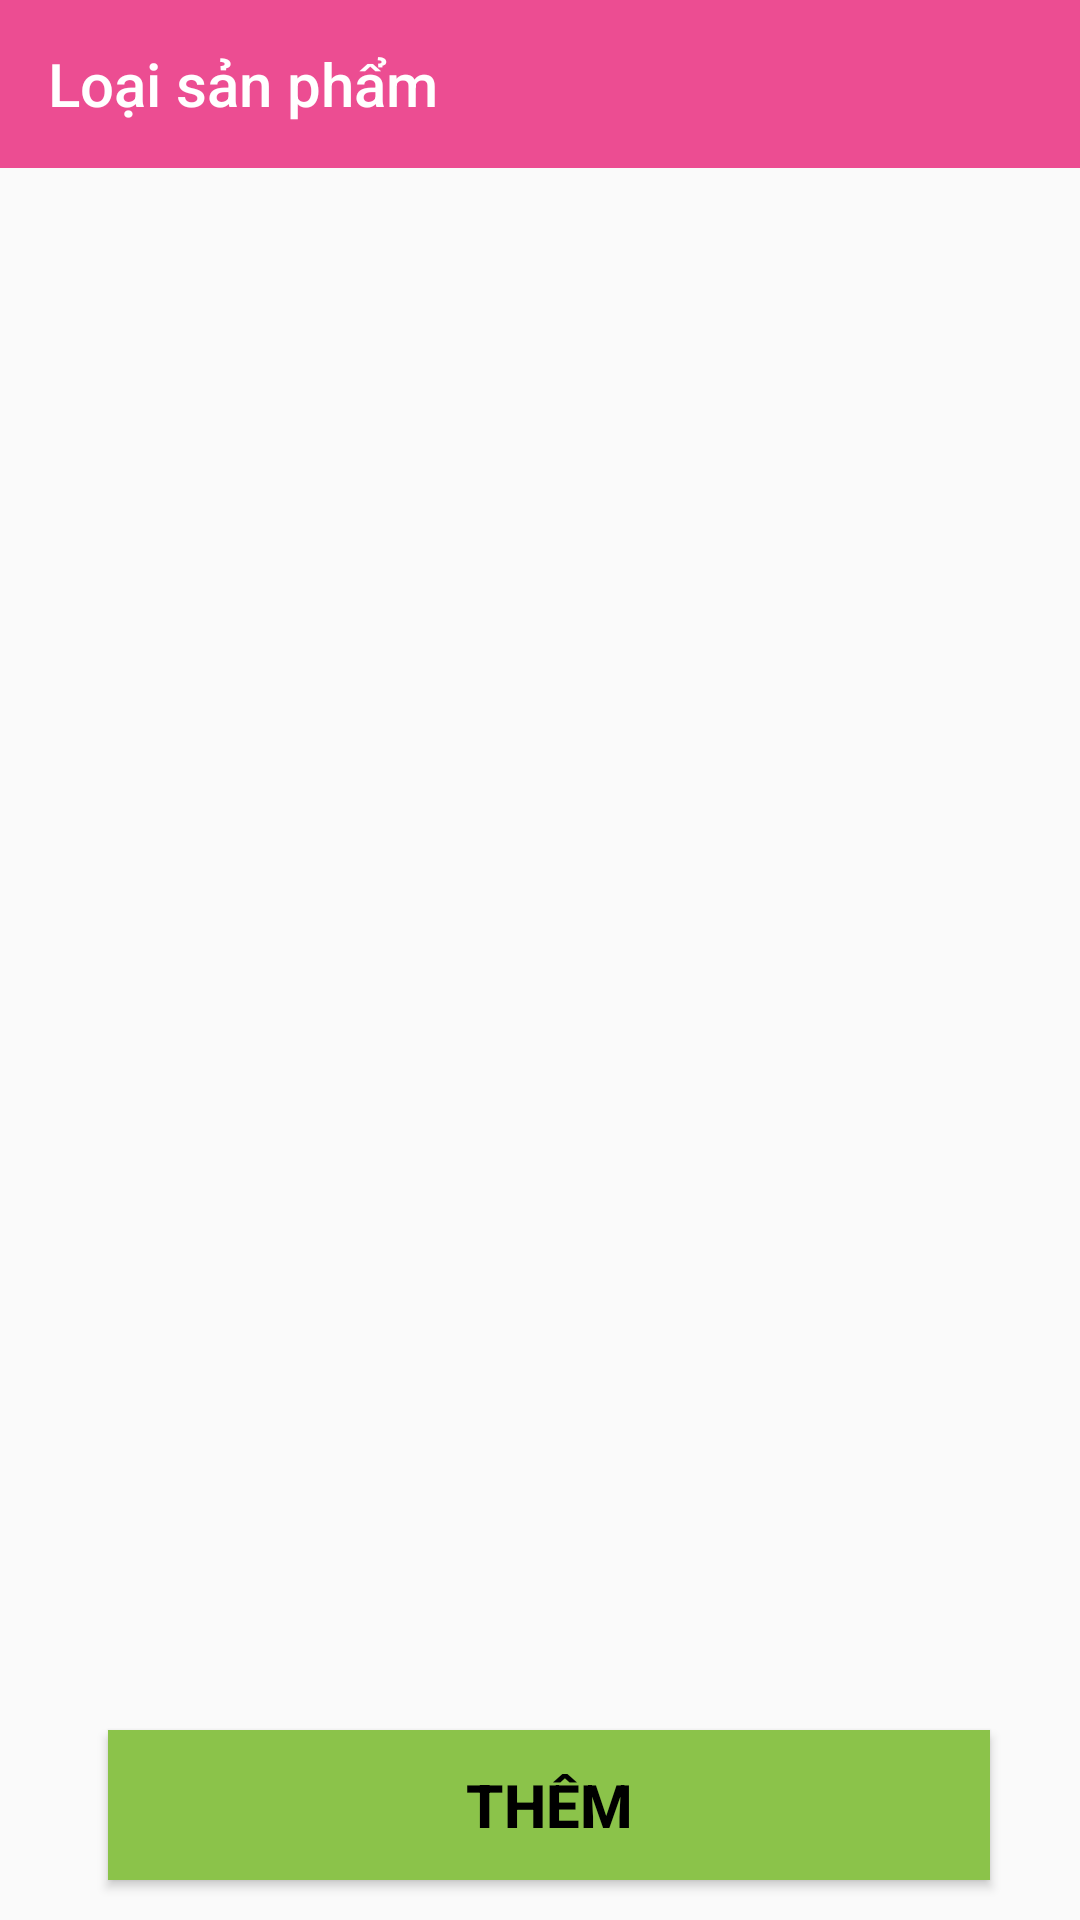

Here is an Android app screen rendered from its layout file. Give the layout XML and the strings, colors and styles it references.
<!-- AndroidManifest.xml: application theme Theme.AppCompat.DayNight.NoActionBar -->
<!-- res/layout/activity_quanliloaisp.xml -->
<?xml version="1.0" encoding="utf-8"?>
<LinearLayout xmlns:android="http://schemas.android.com/apk/res/android"
    xmlns:app="http://schemas.android.com/apk/res-auto"
    xmlns:tools="http://schemas.android.com/tools"
    android:layout_width="match_parent"
    android:layout_height="match_parent"
    android:orientation="vertical"
    android:weightSum="10"
    tools:context=".activity.Quanliloaisp">
    <androidx.appcompat.widget.Toolbar
        android:id="@+id/toolbarquanliloaisp"
        app:title="Loại sản phẩm"
        app:titleTextColor="@color/white"
        android:background="#C8E91E76"
        android:layout_width="match_parent"
        android:layout_height="?attr/actionBarSize">

    </androidx.appcompat.widget.Toolbar>
    <ListView
        android:layout_weight="9"
        android:id="@+id/liteviewloaisp"
        android:layout_width="match_parent"
        android:layout_height="match_parent">
    </ListView>
    <LinearLayout
        android:layout_marginLeft="6dp"
        android:layout_weight="1"
        android:layout_width="match_parent"
        android:layout_height="wrap_content">
        <Button
            android:textColor="@color/black"
            android:background="#8BC34A"
            android:layout_margin="30dp"
            android:textSize="20dp"
            android:textStyle="bold"
            android:text="THÊM"
            android:id="@+id/buttonthemloaisp"
            android:layout_width="match_parent"
            android:layout_height="50dp"></Button>

    </LinearLayout>

</LinearLayout>
<!-- resources referenced by this layout -->
<resources>

  <!-- not gathered from this repository: default colours our renderer supplied (Android Studio template values) -->
  <color name="black">#FF000000</color>
  <color name="white">#FFFFFFFF</color>
</resources>
